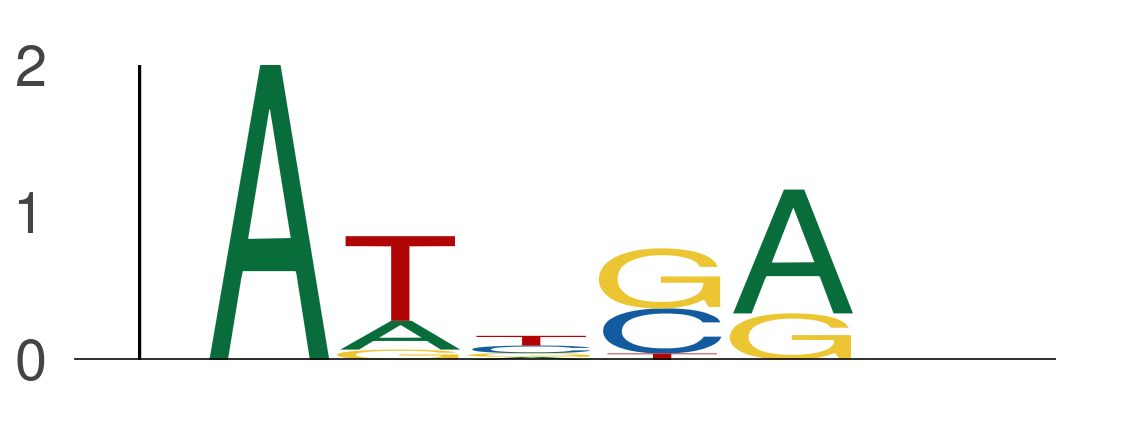

The file beside this chart, header and first rows:
seq_index, start_position, end_position, is_reversed_complement
4985, 0, 5, 0
4985, 38, 43, 0
4985, 49, 54, 0
4985, 62, 67, 0
4699, 8, 13, 0
4699, 24, 29, 0
4699, 72, 77, 0
7143, 36, 41, 0
6072, 0, 5, 0
6072, 21, 26, 0
6072, 66, 71, 0
6072, 70, 75, 0
2287, 0, 5, 0
2287, 74, 79, 0
1955, 18, 23, 0
1955, 77, 82, 0
2349, 18, 23, 0
2349, 31, 36, 0
2349, 36, 41, 0
2349, 67, 72, 0
5974, 9, 14, 0
5974, 19, 24, 0
5974, 54, 59, 0
3405, 23, 28, 0
2840, 0, 5, 0
2840, 48, 53, 0
2840, 59, 64, 0
2875, 21, 26, 0
686, 3, 8, 0
686, 14, 19, 0
686, 58, 63, 0
7352, 76, 81, 0
1089, 0, 5, 0
1089, 4, 9, 0
1089, 8, 13, 0
2014, 0, 5, 0
7271, 14, 19, 0
7271, 43, 48, 0
3292, 25, 30, 0
4887, 0, 5, 0
4887, 39, 44, 0
1265, 57, 62, 0
7343, 39, 44, 0
7343, 57, 62, 0
7450, 55, 60, 0
1822, 51, 56, 0
1822, 73, 78, 0
4029, 0, 5, 0
550, 29, 34, 0
550, 46, 51, 0
550, 50, 55, 0
550, 59, 64, 0
6651, 65, 70, 0
6651, 79, 84, 0
3323, 43, 48, 0
3323, 54, 59, 0
3323, 68, 73, 0
2118, 0, 5, 0
2118, 64, 69, 0
2118, 78, 83, 0
... 13,080 more rows
